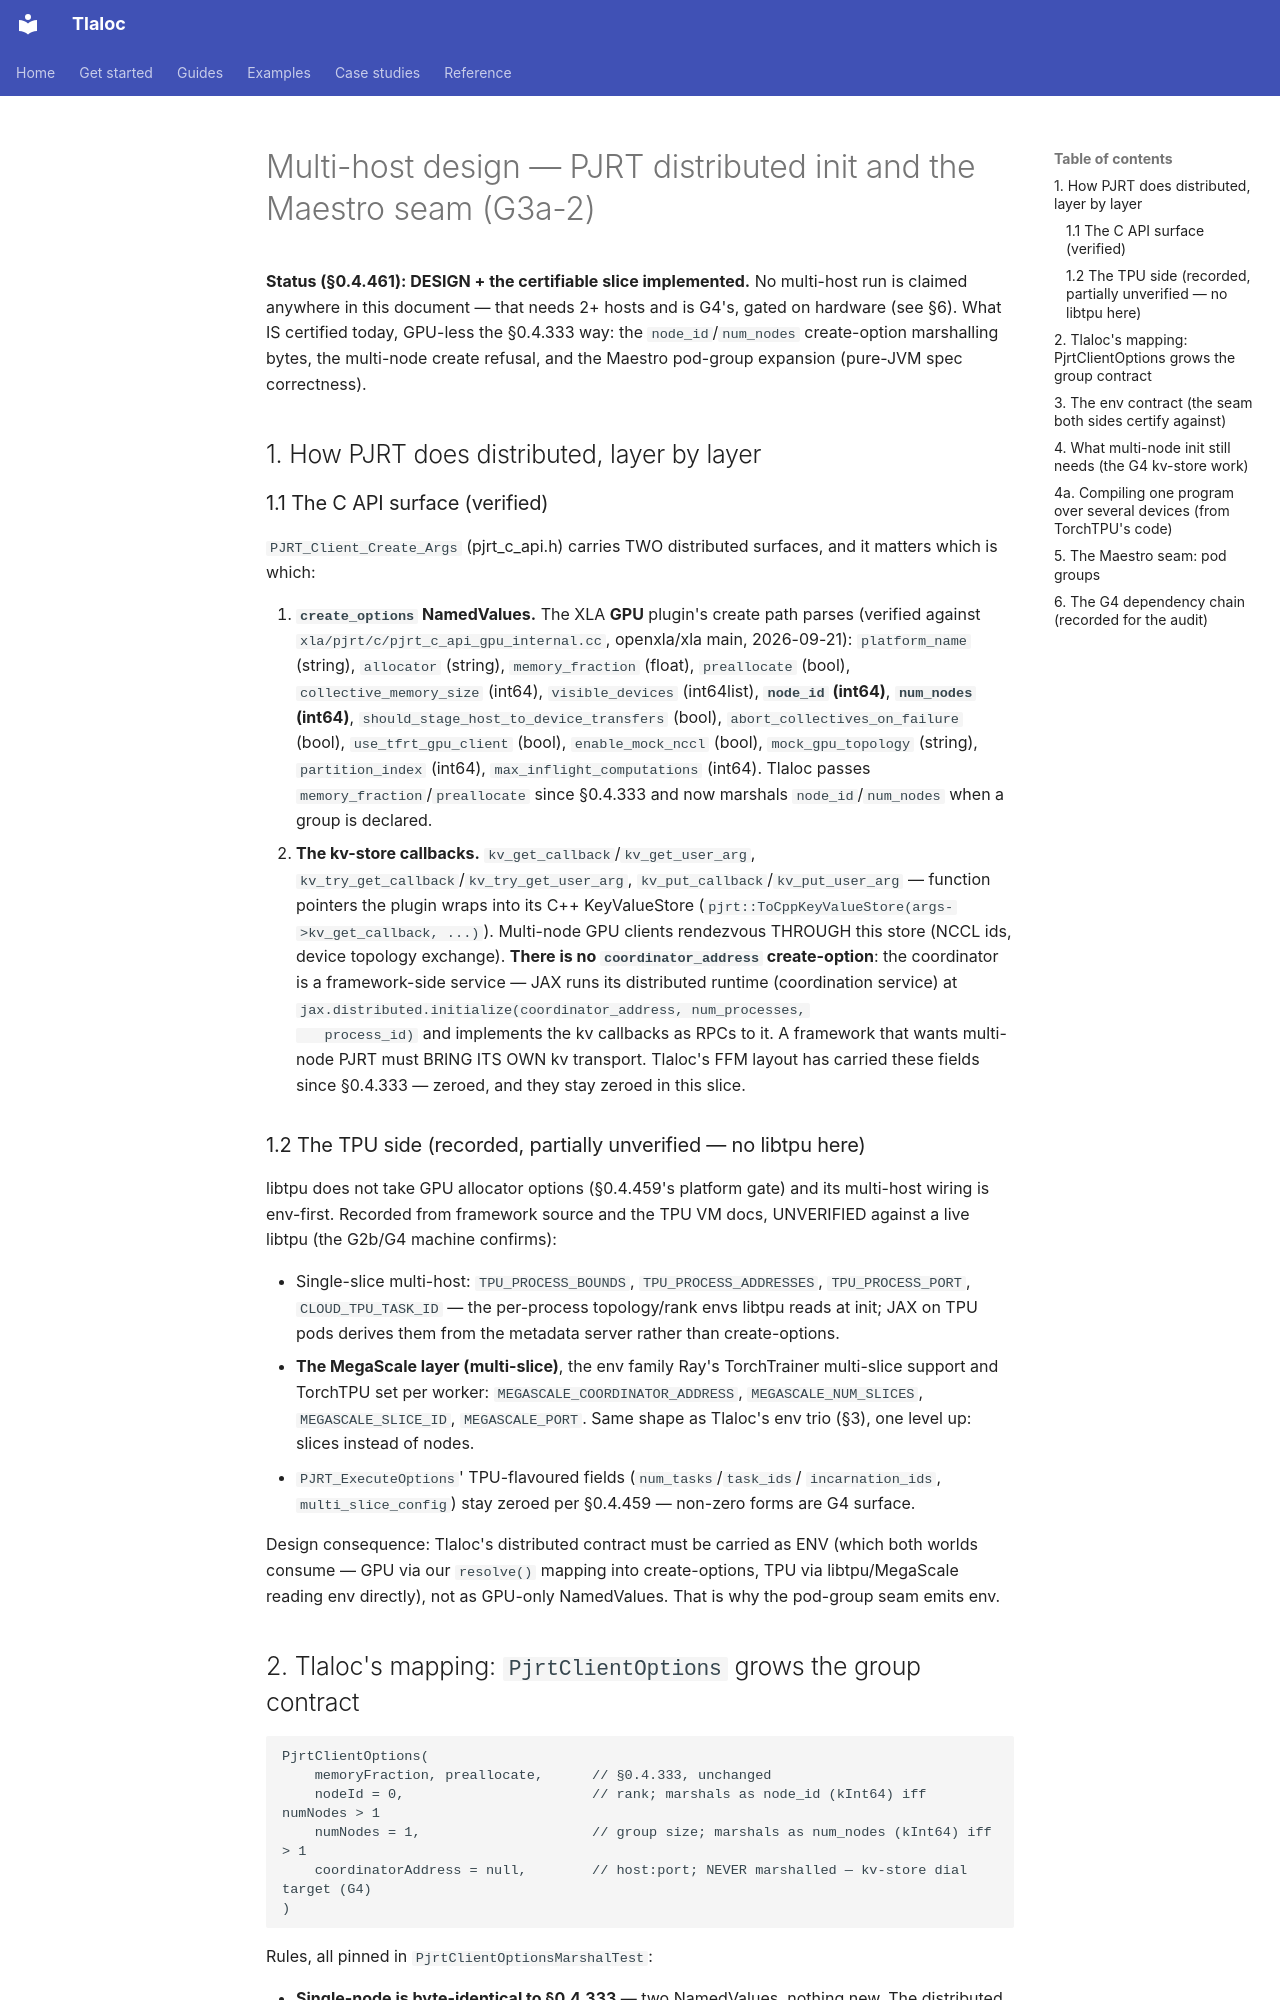

repository: pedronahum/tlaloc · page: design/MULTIHOST_DESIGN/index.html · generator: mkdocs

# Multi-host design — PJRT distributed init and the Maestro seam (G3a-2)

**Status (§0.4.461): DESIGN + the certifiable slice implemented.** No
multi-host run is claimed anywhere in this document — that needs 2+
hosts and is G4's, gated on hardware (see §6). What IS certified today,
GPU-less the §0.4.333 way: the `node_id`/`num_nodes` create-option
marshalling bytes, the multi-node create refusal, and the Maestro
pod-group expansion (pure-JVM spec correctness).

## 1. How PJRT does distributed, layer by layer

### 1.1 The C API surface (verified)

`PJRT_Client_Create_Args` (pjrt_c_api.h) carries TWO distributed
surfaces, and it matters which is which:

1. **`create_options` NamedValues.** The XLA **GPU** plugin's create
   path parses (verified against
   `xla/pjrt/c/pjrt_c_api_gpu_internal.cc`, openxla/xla main,
   2026-09-21): `platform_name` (string), `allocator` (string),
   `memory_fraction` (float), `preallocate` (bool),
   `collective_memory_size` (int64), `visible_devices` (int64list),
   **`node_id` (int64)**, **`num_nodes` (int64)**,
   `should_stage_host_to_device_transfers` (bool),
   `abort_collectives_on_failure` (bool), `use_tfrt_gpu_client` (bool),
   `enable_mock_nccl` (bool), `mock_gpu_topology` (string),
   `partition_index` (int64), `max_inflight_computations` (int64).
   Tlaloc passes `memory_fraction`/`preallocate` since §0.4.333 and now
   marshals `node_id`/`num_nodes` when a group is declared.
2. **The kv-store callbacks.** `kv_get_callback`/`kv_get_user_arg`,
   `kv_try_get_callback`/`kv_try_get_user_arg`,
   `kv_put_callback`/`kv_put_user_arg` — function pointers the plugin
   wraps into its C++ KeyValueStore
   (`pjrt::ToCppKeyValueStore(args->kv_get_callback, ...)`). Multi-node
   GPU clients rendezvous THROUGH this store (NCCL ids, device
   topology exchange). **There is no `coordinator_address`
   create-option**: the coordinator is a framework-side service — JAX
   runs its distributed runtime (coordination service) at
   `jax.distributed.initialize(coordinator_address, num_processes,
   process_id)` and implements the kv callbacks as RPCs to it. A
   framework that wants multi-node PJRT must BRING ITS OWN kv
   transport. Tlaloc's FFM layout has carried these fields since
   §0.4.333 — zeroed, and they stay zeroed in this slice.

### 1.2 The TPU side (recorded, partially unverified — no libtpu here)

libtpu does not take GPU allocator options (§0.4.459's platform gate)
and its multi-host wiring is env-first. Recorded from framework source
and the TPU VM docs, UNVERIFIED against a live libtpu (the G2b/G4
machine confirms):

- Single-slice multi-host: `TPU_PROCESS_BOUNDS`,
  `TPU_PROCESS_ADDRESSES`, `TPU_PROCESS_PORT`, `CLOUD_TPU_TASK_ID` —
  the per-process topology/rank envs libtpu reads at init; JAX on TPU
  pods derives them from the metadata server rather than
  create-options.
- **The MegaScale layer (multi-slice)**, the env family Ray's
  TorchTrainer multi-slice support and TorchTPU set per worker:
  `MEGASCALE_COORDINATOR_ADDRESS`, `MEGASCALE_NUM_SLICES`,
  `MEGASCALE_SLICE_ID`, `MEGASCALE_PORT`. Same shape as Tlaloc's env
  trio (§3), one level up: slices instead of nodes.
- `PJRT_ExecuteOptions`' TPU-flavoured fields (`num_tasks`/`task_ids`/
  `incarnation_ids`, `multi_slice_config`) stay zeroed per §0.4.459 —
  non-zero forms are G4 surface.

Design consequence: Tlaloc's distributed contract must be carried as
ENV (which both worlds consume — GPU via our `resolve()` mapping into
create-options, TPU via libtpu/MegaScale reading env directly), not as
GPU-only NamedValues. That is why the pod-group seam emits env.
